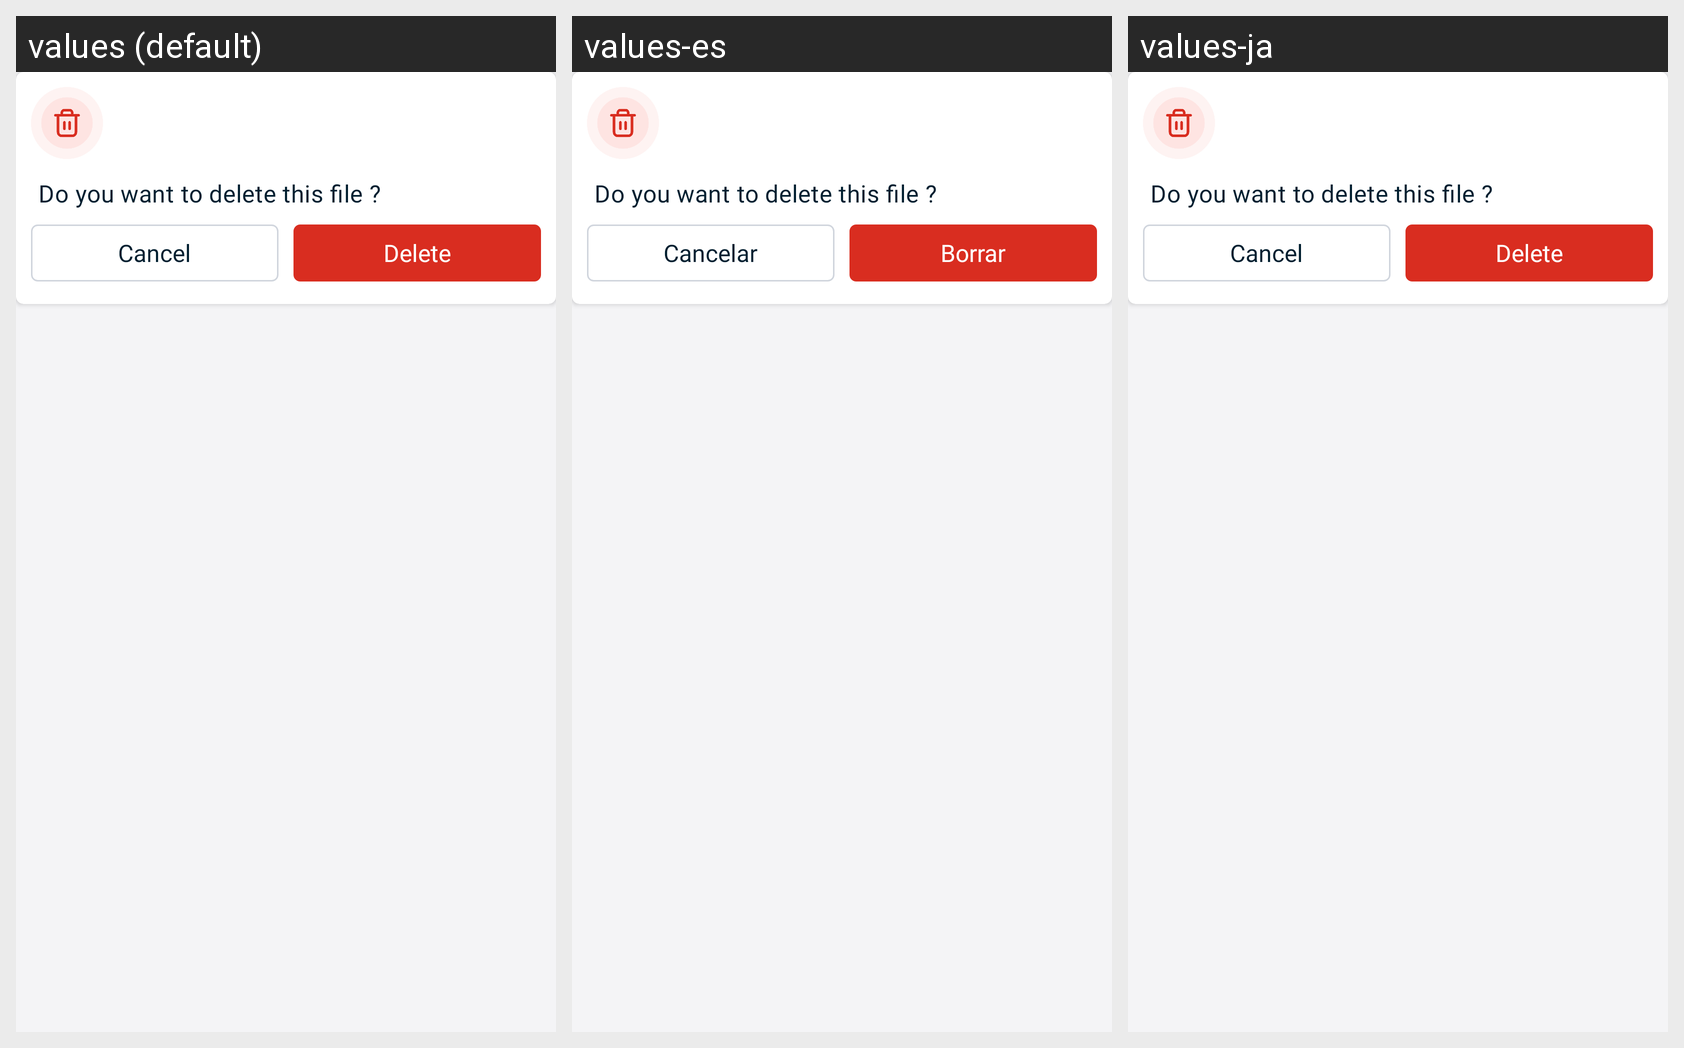

Here is an Android app screen in its default locale and in the app's own translations. Write out the translated-string differences for the strings that appear on this screen.
Android screen res/layout/delete_dialog_watermark.xml rendered under 3 locales, left to right: values (default), values-es, values-ja. Device: Nexus 5 (rendered at 1080×1920; each locale shown at half size, 540×960, under a caption strip naming it); theme AppThemeWhite.
Other locales in the repository, not shown: values-bs, values-de, values-fr, values-hi, values-it, values-pt-rBR, values-ru, values-tr-rTR, values-zh.
Strings drawn on this screen, with the default value and each locale's value (text and hints the layout hard-codes, and strings that could not be matched under every locale, appear in the picture but are not listed):

do_you_want_to_delete_this_file
  values: Do you want to delete this file ?
  values-es: Do you want to delete this file ?  [not translated; the default value is used]
  values-ja: Do you want to delete this file ?  [not translated; the default value is used]

cancel
  values: Cancel
  values-es: Cancelar
  values-ja: Cancel

delete
  values: Delete
  values-es: Borrar
  values-ja: Delete
